Labelled photos from "ece4300-not-hotdog", an image-classification folder in gargasz-13/ece4300-not-hotdog. The possible labels are: fruit, hotdogs.

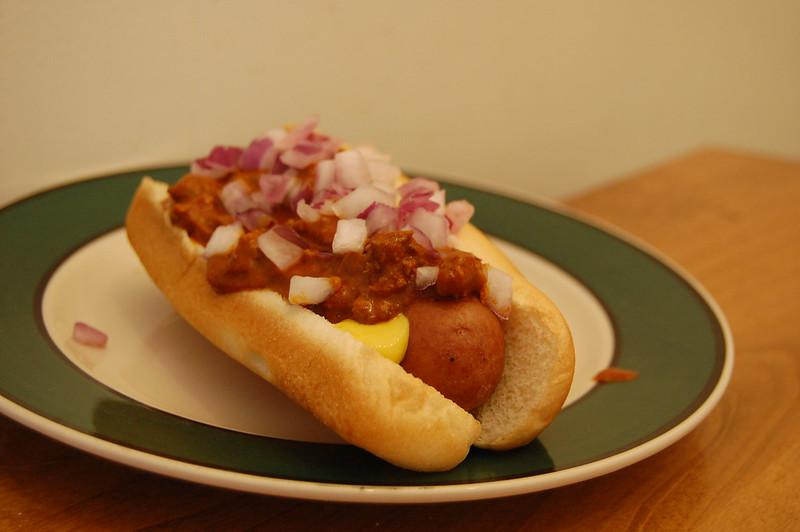
Label: hotdogs

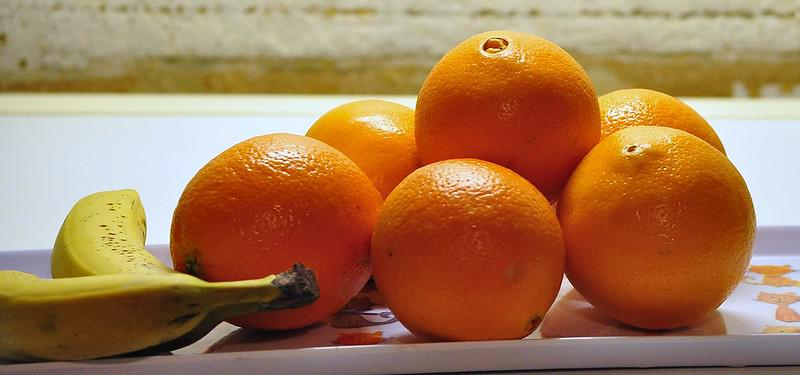
Label: fruit

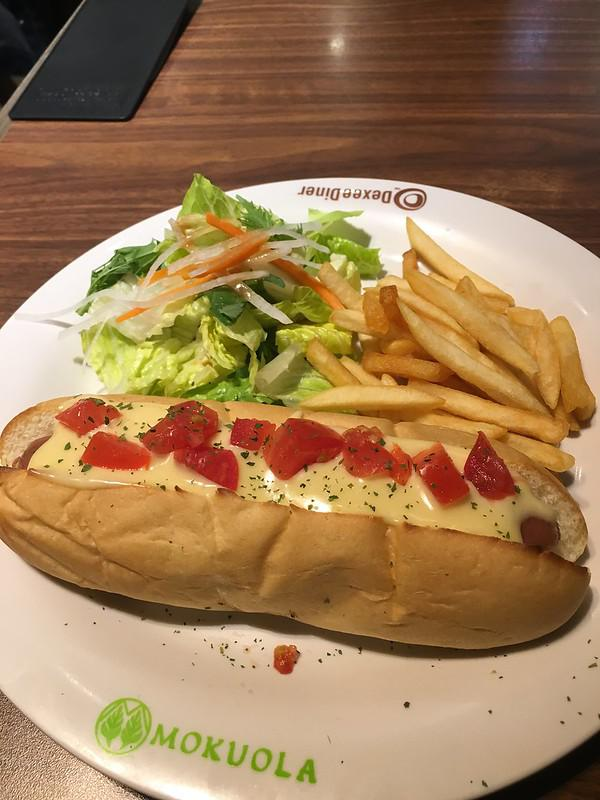
Label: hotdogs

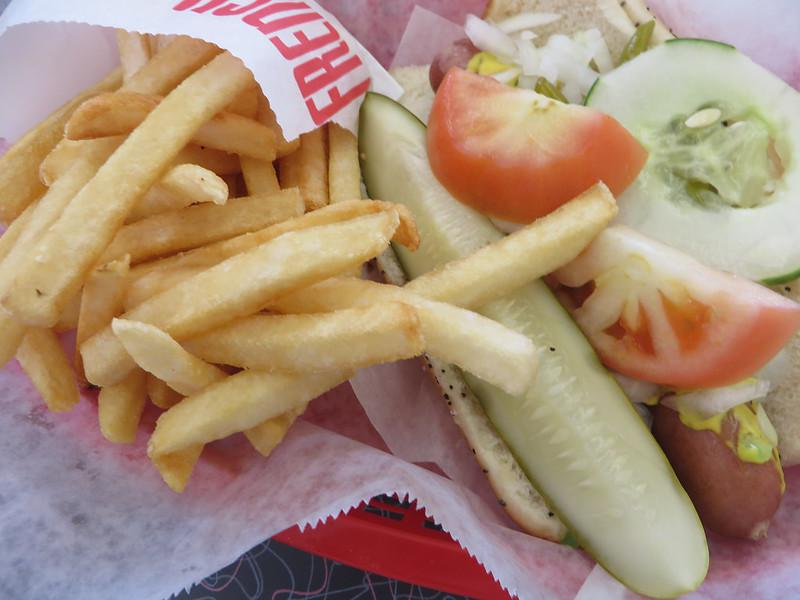
Label: hotdogs

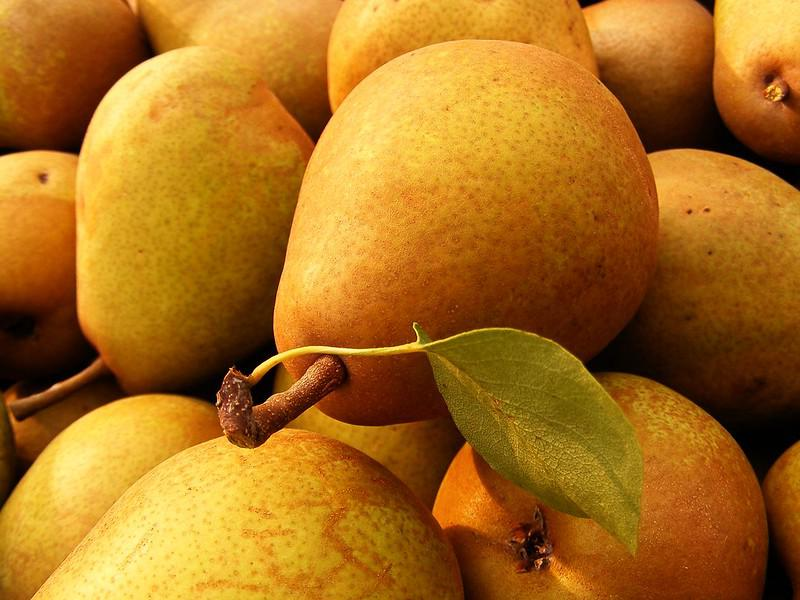
Label: fruit

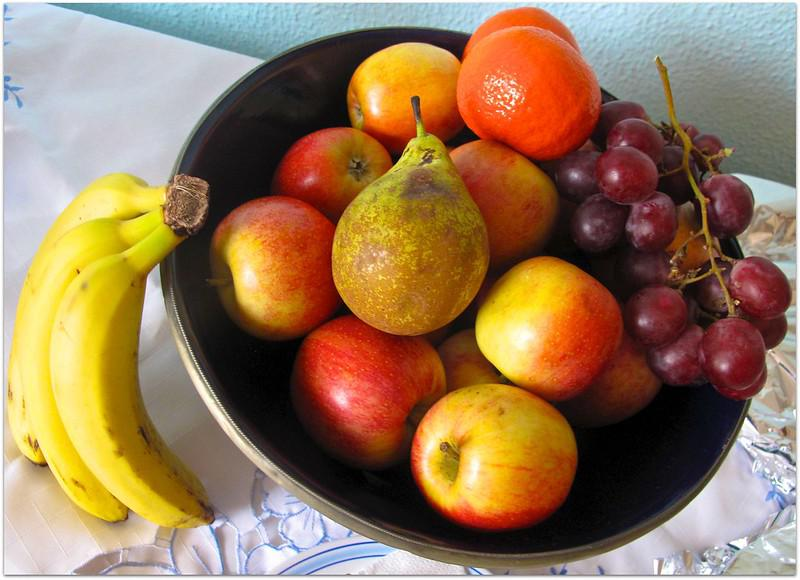
Label: fruit
